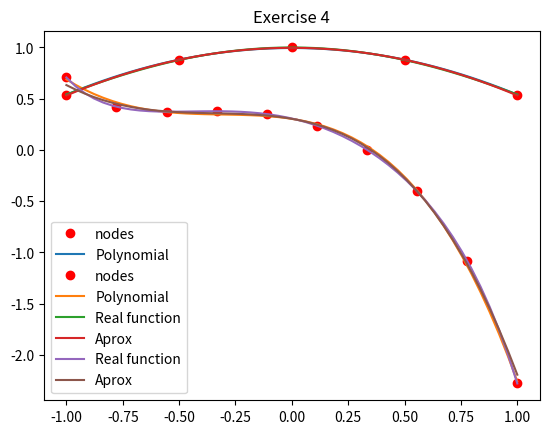

Generate this figure with matplotlib:
import numpy as np
import matplotlib.pyplot as plt
from scipy.integrate import quad

#%% Vandermonde aproximation 1
def Vandermonde(x, degree):
    dimensionX = len(x)
    vanMatrix = np.zeros((dimensionX, degree))

    for j in range(0, degree):
        # Take the columns (iterate through columns)
        vanMatrix[:, j] = x[:]**j
    
    return vanMatrix

def TransposeMatrix(x):
    res = np.zeros((len(x[0]), len(x)))
    for i in range(len(x)):
        for j in range(len(x[0])):
            res[j, i] = x[i, j]

    return res

def aproximate1(x, y, degree):
    V = Vandermonde(x, degree + 1)
    VTranspose = TransposeMatrix(V)
    # System A: p = b
    A = np.dot(VTranspose, V)

    b = np.dot(VTranspose, y)

    p = np.linalg.solve(A, b)
    # Solve system 

    return np.flip(p) # fliped

x = np.linspace(-1, 1, 5) # 5 nodes
f = lambda x : np.cos(x)
y=f(x)
degree = 2

p = aproximate1(x, y, degree)
xp = np.linspace(min(x), max(x))
yp = np.polyval(p, xp) # p are the unknowns of our polynomial, the polynomial is defined as: a2*x**2 + a1*x + a0, we only have to give 
# the values of a2, a1, a0 in this order. Moreover, we have to evaluate on the given range because is there where the polynomial is valid

plt.title('Exercise 1')
plt.plot(x, y, 'ro', label='nodes')
plt.plot(xp, yp, label='Polynomial')
plt.legend()
plt.show()

#%% Exercise 2
x = np.linspace(-1, 1, 10)
f = lambda x : np.cos(np.arctan(x)) - (np.exp(x**2)*np.log(x + 2))
y=f(x)
degree=4
p = aproximate1(x, y, degree)

xp = np.linspace(min(x), max(x))
yp = np.polyval(p, xp)

plt.title('Exercise 2')
plt.plot(x, y, 'ro', label='nodes')
plt.plot(xp, yp, label='Polynomial')
plt.legend()
plt.show()
#%% How to integrate with quad thing
#I = quad(g, a1, b1)[0] # g is a lambda function, a1 and b1 are the intervals, so integral of g on [a1, b1], returns a tuple, first value is the integral and the second one the error bound

#%% Exercise 3
def aproximate2(f, a1, b1, degree):
    A = np.zeros((degree + 1, degree + 1))
    B = np.zeros((degree + 1, 1))
    for i in range(len(A)):
        for j in range(len(A[i])):
            g = lambda x : x**(i+j)
            A[i, j] = quad(g, a1, b1)[0]

    for i in range(len(B)):
        g = lambda x : f(x)*x**(i)
        B[i, 0] = quad(g, a1, b1)[0]
    
    p = np.flip(np.linalg.solve(A, B))

    print('Coefficient Matrix:\n', A)
    print('RIght hand side matrix:\n', np.transpose(B))
    print('Polynomial Coefficients (fliped):\n', np.transpose(p))
    return p

f = lambda x : np.cos(x)
a1 = -1
b1 = 1
degree = 2

p = aproximate2(f, a1, b1, degree)
x = np.linspace(-1, 1)
xp = np.linspace(min(x), max(x))
yp = np.polyval(p, xp)

plt.title('Exercise 3')
plt.plot(x, f(x), label='Real function')
plt.plot(xp, yp, label='Aprox')
plt.legend()
plt.show()

Er = (np.linalg.norm(f(x) - yp)) / (np.linalg.norm(f(x)))
print('Er = ', Er)

print('\n-------------------------------------------\n')
#%% Exercise 4
f = lambda x : np.cos(np.arctan(x)) - (np.exp(x**2)*np.log(x + 2))
a1 = -1
b1 = 1
degree = 4

p = aproximate2(f, a1, b1, degree)
x = np.linspace(-1, 1)
xp = np.linspace(min(x), max(x))
yp = np.polyval(p, xp)

plt.title('Exercise 4')
plt.plot(x, f(x), label='Real function')
plt.plot(xp, yp, label='Aprox')
plt.legend()
plt.show()

Er = (np.linalg.norm(f(x) - yp)) / (np.linalg.norm(f(x)))
print('Er = ', Er)